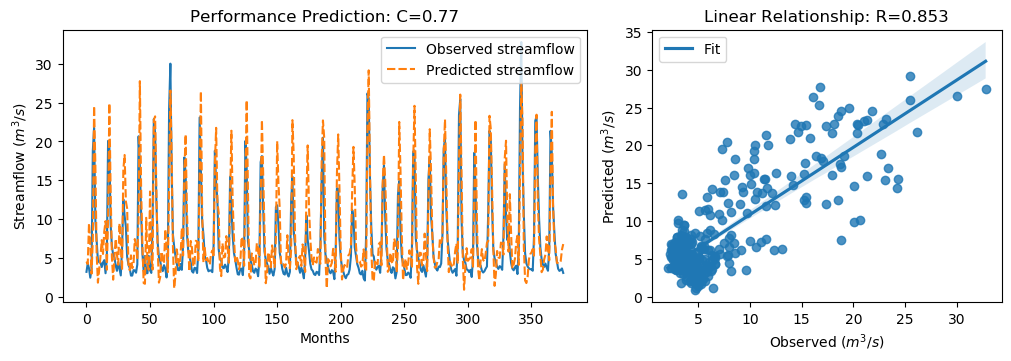

The file beside this chart, header and first rows:
y_true, y_pred, y_true_scaled, y_pred_scaled
3.21, 4.531, -0.6243, -0.4365
4.29, 4.214, -0.4707, -0.4816
3.67, 9.488, -0.5589, 0.2684
2.46, 6.816, -0.7309, -0.1115
3.54, 2.977, -0.5773, -0.6573
18.82, 7.447, 1.595, -0.0219
21.76, 24.56, 2.013, 2.411
9.83, 16.98, 0.3169, 1.334
7.16, 5.602, -0.06268, -0.2841
4.67, 1.819, -0.4167, -0.822
4.44, 3.412, -0.4494, -0.5955
4.4, 5.136, -0.4551, -0.3505
3.83, 7.294, -0.5361, -0.04367
4.42, 5.511, -0.4522, -0.2971
4.72, 8.4, -0.4096, 0.1136
3.03, 9.739, -0.6499, 0.304
4.87, 3.475, -0.3883, -0.5865
20.07, 9.896, 1.773, 0.3262
19.62, 24.91, 1.709, 2.461
9.33, 13.86, 0.2458, 0.8892
6.56, 5.162, -0.148, -0.3468
5.37, 2.202, -0.3172, -0.7676
5.07, 5.235, -0.3598, -0.3364
4.02, 7.468, -0.5091, -0.01885
3.34, 5.376, -0.6058, -0.3163
4.47, 4.126, -0.4451, -0.494
3.61, 9.46, -0.5674, 0.2643
2.75, 6.522, -0.6897, -0.1534
6.28, 3.368, -0.1878, -0.6018
12.55, 16.4, 0.7036, 1.252
10.44, 18.26, 0.4036, 1.515
9.01, 12.27, 0.2003, 0.6634
5.12, 11.35, -0.3527, 0.5329
4.16, 4.237, -0.4892, -0.4782
3.72, 3.423, -0.5518, -0.594
2.73, 5.334, -0.6925, -0.3222
2.73, 3.674, -0.6925, -0.5583
3.43, 4.101, -0.593, -0.4975
3.4, 7.436, -0.5972, -0.02345
3.1, 6.583, -0.6399, -0.1447
4.17, 4.768, -0.4878, -0.4027
20.66, 10.09, 1.857, 0.3544
16.78, 27.76, 1.305, 2.866
10.67, 13.87, 0.4363, 0.8916
5.59, 6.691, -0.2859, -0.1293
3.31, 1.767, -0.61, -0.8294
5.26, 1.675, -0.3328, -0.8425
3.05, 10.17, -0.647, 0.3646
3.04, 4.115, -0.6484, -0.4956
5.26, 3.481, -0.3328, -0.5858
3.41, 13.56, -0.5958, 0.8466
3.07, 5.372, -0.6442, -0.3168
9.62, 3.507, 0.2871, -0.582
22.89, 22.77, 2.174, 2.156
21.04, 23.23, 1.911, 2.222
12.14, 13.64, 0.6453, 0.8583
7.0, 6.251, -0.08543, -0.1919
5.08, 1.824, -0.3584, -0.8213
4.58, 2.537, -0.4295, -0.7199
3.72, 5.826, -0.5518, -0.2524
... 316 more rows
